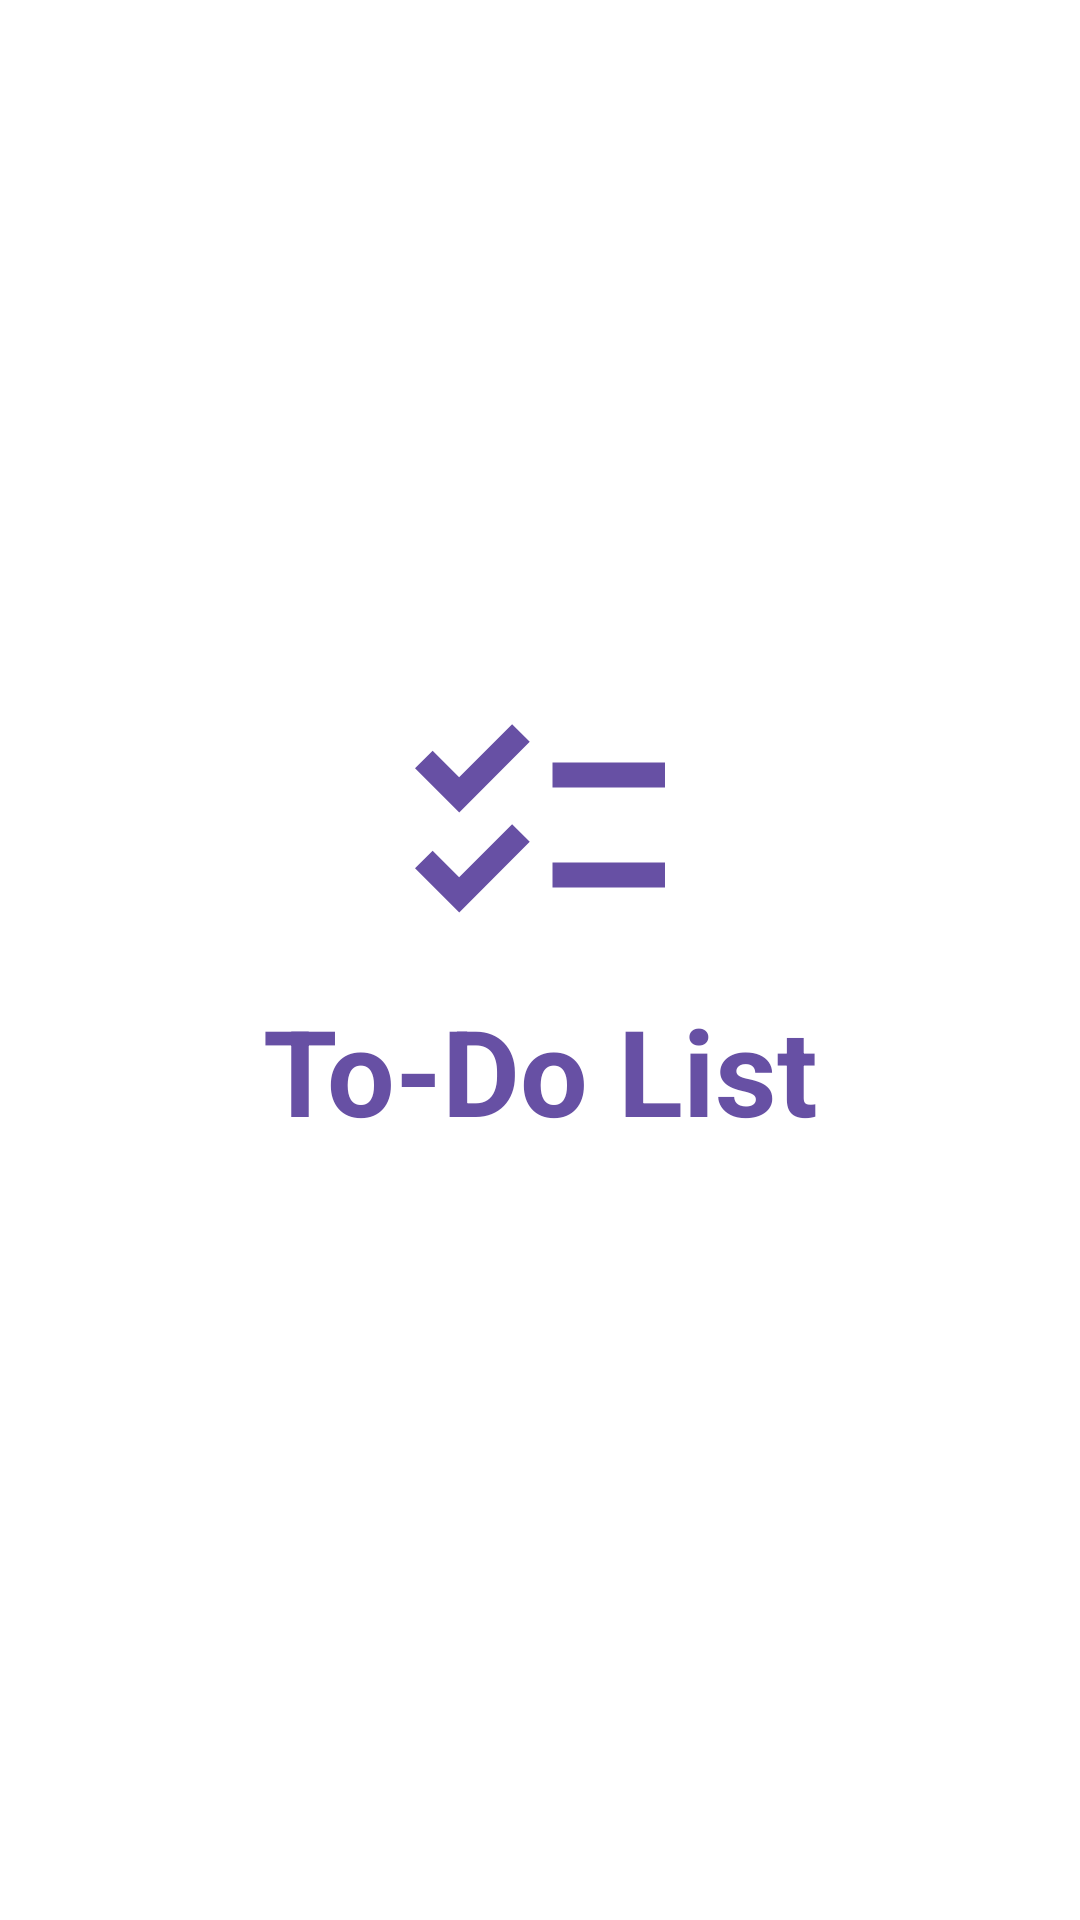

This screen was rendered from an Android layout file. Write that file and the resources it references.
<!-- AndroidManifest.xml: application theme Theme.ToDoListApp -->
<!-- res/layout/activity_splash.xml -->
<?xml version="1.0" encoding="utf-8"?>
<androidx.constraintlayout.widget.ConstraintLayout xmlns:android="http://schemas.android.com/apk/res/android"
    xmlns:app="http://schemas.android.com/apk/res-auto"
    xmlns:tools="http://schemas.android.com/tools"
    android:layout_width="match_parent"
    android:layout_height="match_parent"
    android:background="@color/white"
    tools:context=".SplashActivity">

    <TextView
        android:layout_width="wrap_content"
        android:layout_height="wrap_content"
        android:layout_marginBottom="32dp"
        android:drawablePadding="5dp"
        android:text="@string/app_name"
        android:textColor="@color/primaryAccent"
        android:textSize="40sp"
        android:textStyle="bold"
        app:drawableTopCompat="@drawable/baseline_checklist_24"
        app:layout_constraintBottom_toBottomOf="parent"
        app:layout_constraintEnd_toEndOf="parent"
        app:layout_constraintHorizontal_bias="0.5"
        app:layout_constraintStart_toStartOf="parent"
        app:layout_constraintTop_toTopOf="parent"
        app:layout_constraintVertical_bias="0.5" />

</androidx.constraintlayout.widget.ConstraintLayout>
<!-- resources referenced by this layout -->
<resources>
  <color name="primaryAccent">#6750A4</color>
  <color name="white">#FFFFFFFF</color>
  <!-- drawable baseline_checklist_24 (drawable) -->
  <vector android:height="100dp" android:tint="#6750A4"
      android:viewportHeight="24" android:viewportWidth="24"
      android:width="100dp" xmlns:android="http://schemas.android.com/apk/res/android">
      <path android:fillColor="@android:color/white" android:pathData="M22,7h-9v2h9V7zM22,15h-9v2h9V15zM5.54,11L2,7.46l1.41,-1.41l2.12,2.12l4.24,-4.24l1.41,1.41L5.54,11zM5.54,19L2,15.46l1.41,-1.41l2.12,2.12l4.24,-4.24l1.41,1.41L5.54,19z"/>
  </vector>
  <string name="app_name">To-Do List</string>
  <style name="Theme.ToDoListApp" parent="Theme.MaterialComponents.DayNight.NoActionBar">
          
          <item name="colorPrimary">@color/primaryAccent</item>
          <item name="colorPrimaryVariant">@color/primaryAccentLight</item>
          <item name="colorOnPrimary">@color/primary</item>
          
          <item name="colorSecondary">@color/primaryAccent</item>
          <item name="colorSecondaryVariant">@color/primaryAccentLight</item>
          <item name="colorOnSecondary">@color/primary</item>
          
          <item name="android:statusBarColor">?attr/colorPrimary</item>
          
      </style>
  <color name="primaryAccentLight">#B3A7D1</color>
  <color name="primary">#EAE3F1</color>
</resources>
